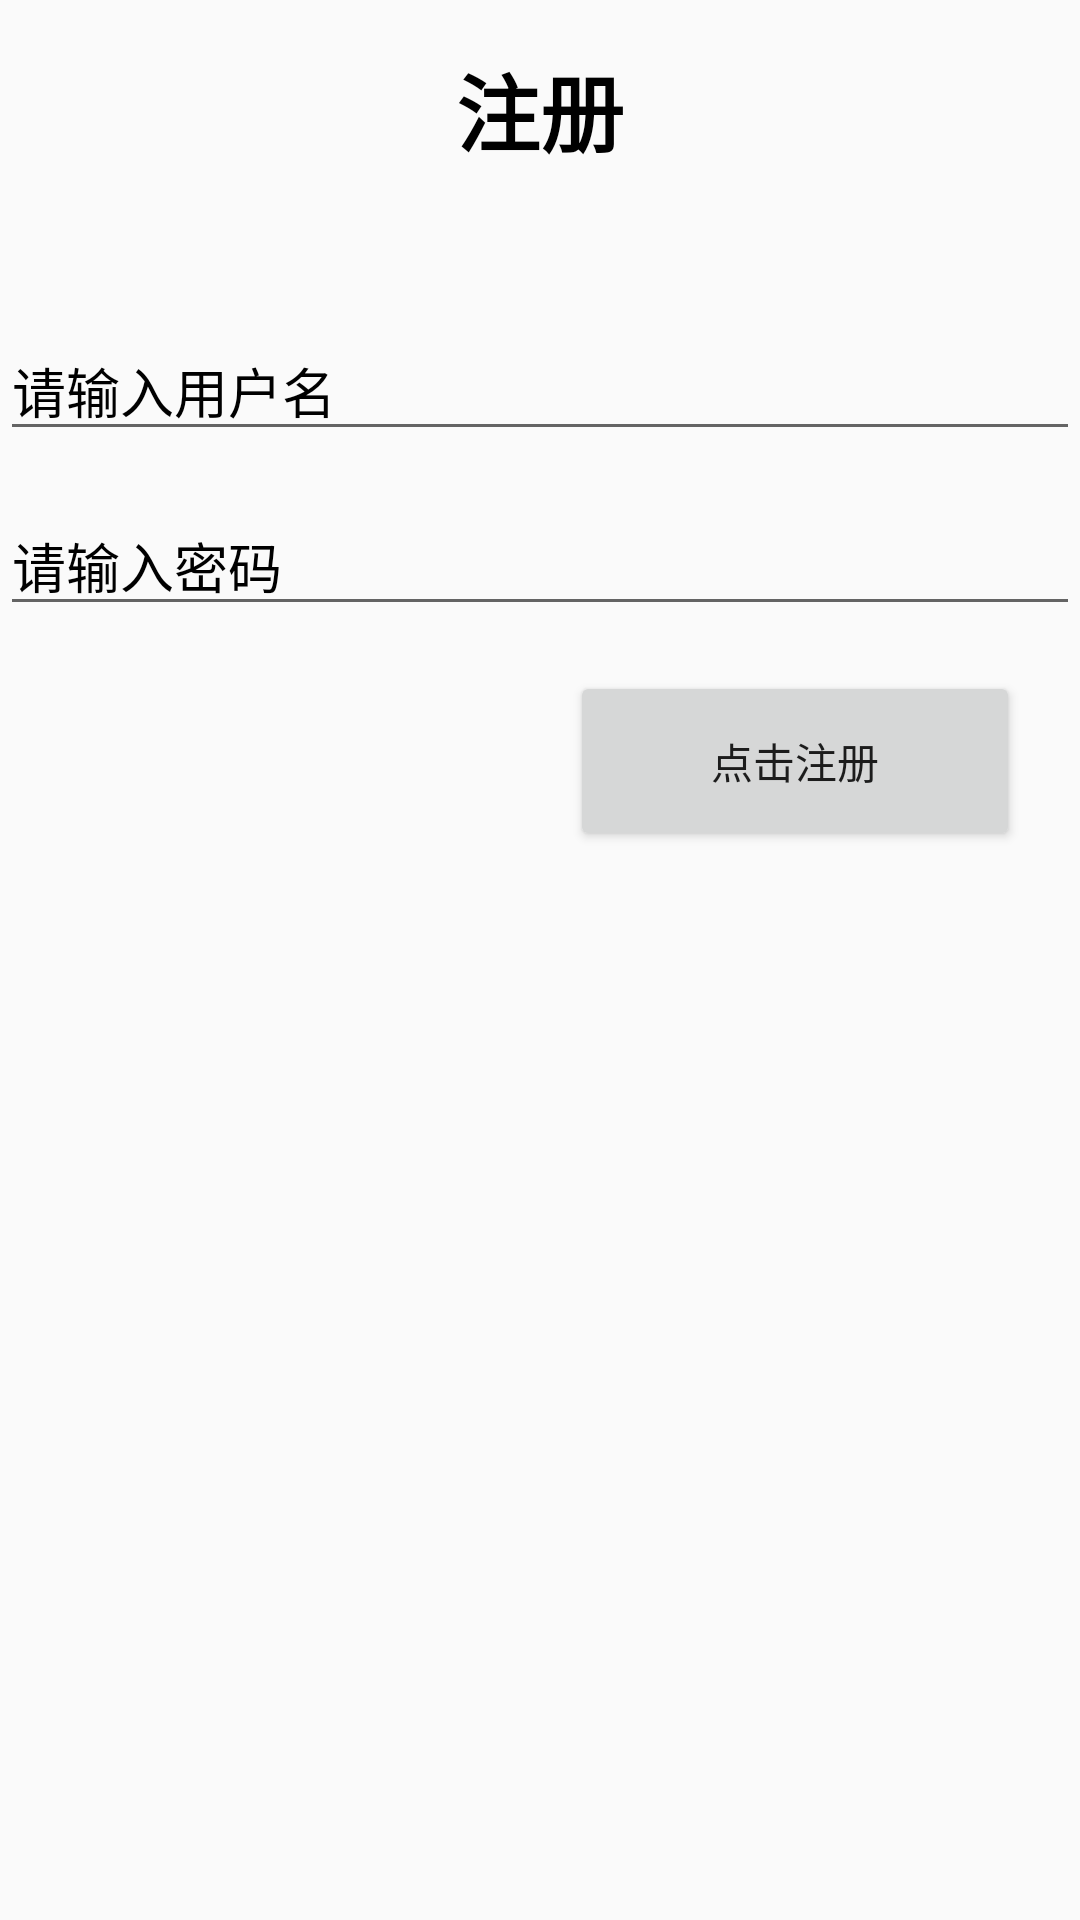

Layout XML and referenced resources for this Android screen:
<!-- AndroidManifest.xml: application theme AppTheme -->
<!-- res/layout/activity_register.xml -->
<?xml version="1.0" encoding="utf-8"?>
<LinearLayout
    xmlns:android="http://schemas.android.com/apk/res/android"
    xmlns:app="http://schemas.android.com/apk/res-auto"
    xmlns:tools="http://schemas.android.com/tools"
    android:layout_width="match_parent"
    android:layout_height="match_parent"
    android:orientation="vertical"
    tools:context=".activity.LoginActivity">

    <TextView
        android:layout_width="match_parent"
        android:layout_height="wrap_content"
        android:layout_marginTop="16dp"
        android:gravity="center"
        android:text="注册"
        android:textColor="@color/black"
        android:textSize="28sp"
        android:textStyle="bold"/>

    <EditText
        android:id="@+id/edt_user_name"
        android:layout_width="match_parent"
        android:layout_height="wrap_content"
        android:layout_marginTop="50dp"
        android:hint="请输入用户名"
        android:textColorHint="@color/black"
        android:textSize="18sp"/>

    <EditText
        android:id="@+id/edt_pwd"
        android:layout_width="match_parent"
        android:layout_height="wrap_content"
        android:layout_marginTop="15dp"
        android:hint="请输入密码"
        android:textColorHint="@color/black"
        android:textSize="18sp"/>

    <Button
        android:id="@+id/btn_register"
        android:layout_width="150dp"
        android:layout_height="60dp"
        android:layout_gravity="right"
        android:layout_marginRight="20dp"
        android:layout_marginTop="15dp"
        android:text="点击注册"/>

</LinearLayout>
<!-- resources referenced by this layout -->
<resources>
  <color name="black">#000000</color>
  <style name="AppTheme" parent="Theme.AppCompat.Light.NoActionBar">
          
          <item name="colorPrimary">@color/colorPrimary</item>
          <item name="colorPrimaryDark">@color/colorPrimaryDark</item>
          <item name="colorAccent">@color/colorAccent</item>
      </style>
  <color name="colorPrimary">#3F51B5</color>
  <color name="colorPrimaryDark">#303F9F</color>
  <color name="colorAccent">#FF4081</color>
</resources>
